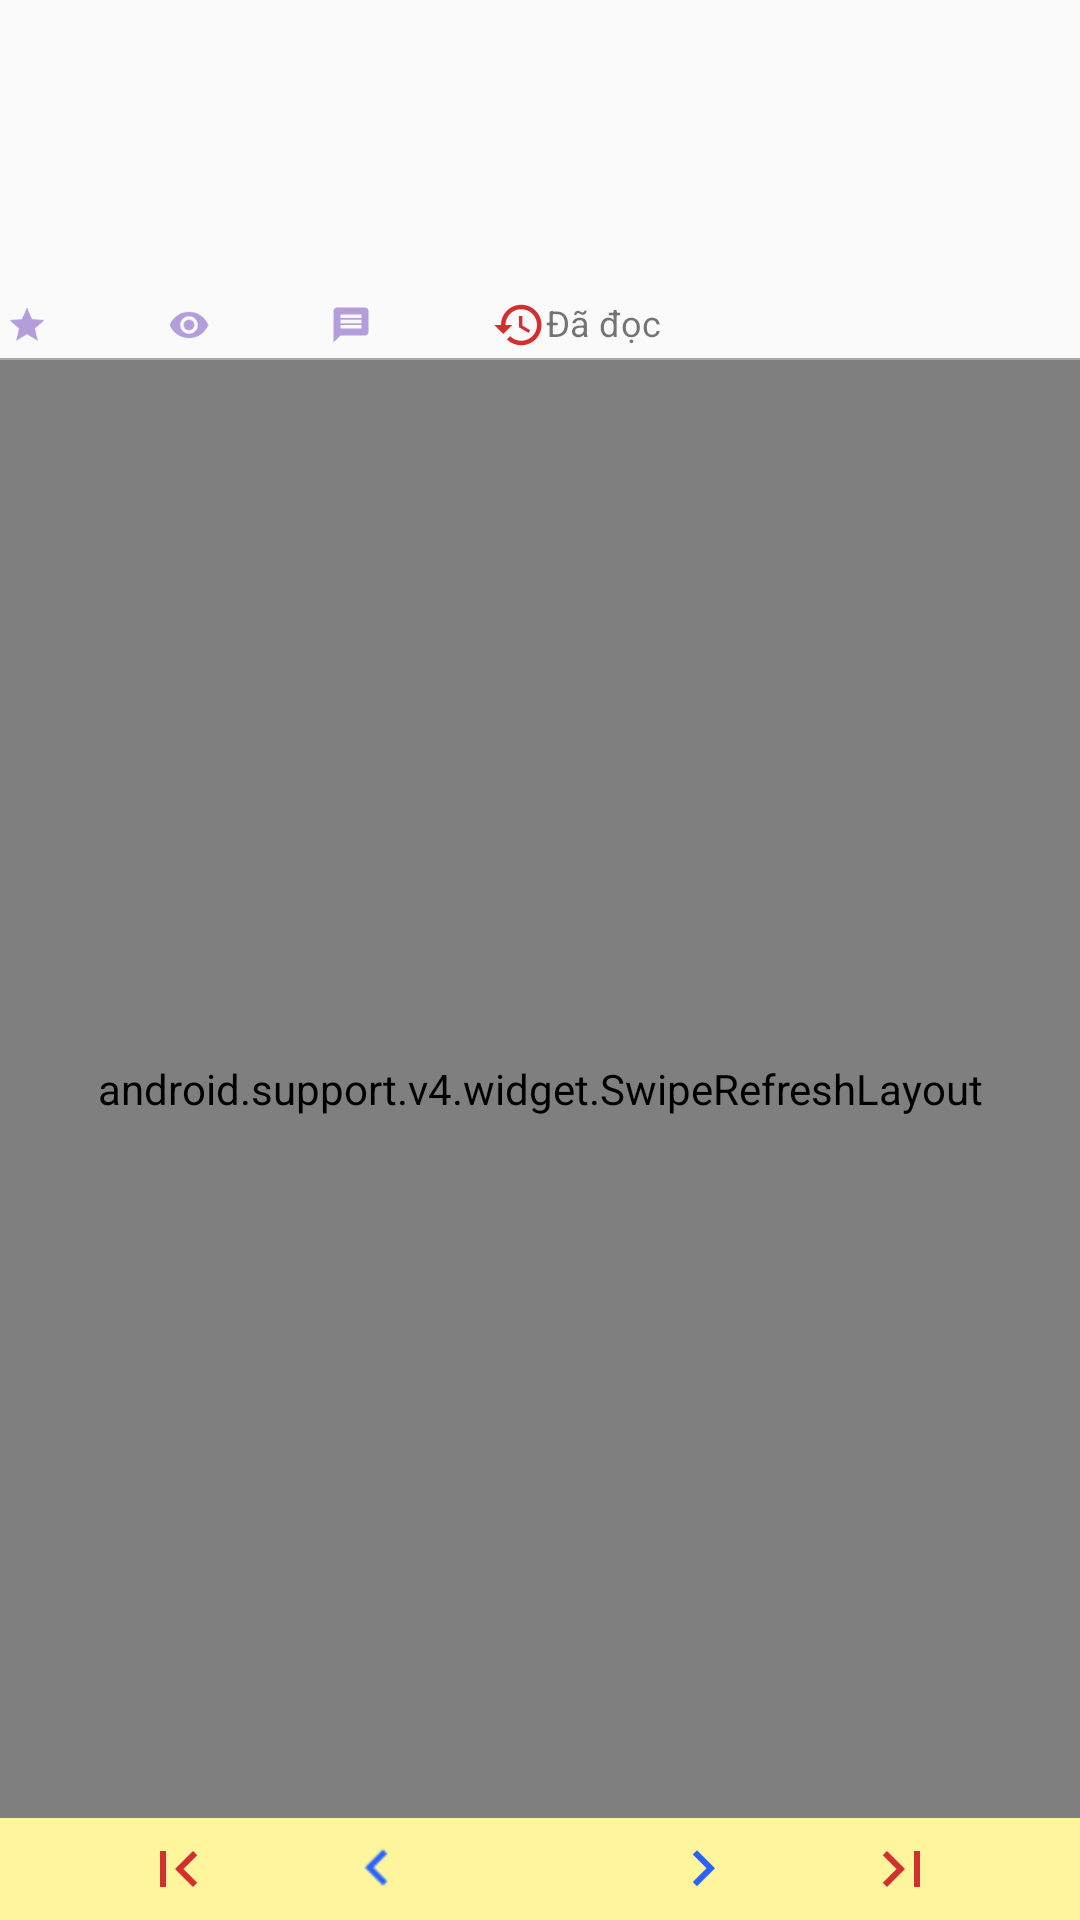

Reconstruct the res/layout file that produces this screen, plus the resources it refers to.
<!-- AndroidManifest.xml: application theme AppTheme -->
<!-- res/layout/fragment_story_detail.xml -->
<?xml version="1.0" encoding="utf-8"?>
<LinearLayout xmlns:android="http://schemas.android.com/apk/res/android"
    android:layout_width="match_parent"
    android:layout_height="match_parent"
    android:orientation="vertical">

    <include layout="@layout/item_comic" />

    <android.support.v4.widget.SwipeRefreshLayout
        android:id="@+id/swipeRefreshLayout"
        android:layout_width="match_parent"
        android:layout_height="0dp"
        android:layout_weight="1">

        <android.support.v7.widget.RecyclerView
            android:id="@+id/recyclerViewChapters"
            android:layout_width="match_parent"
            android:layout_height="match_parent" />

    </android.support.v4.widget.SwipeRefreshLayout>

    <LinearLayout
        android:layout_width="match_parent"
        android:layout_height="wrap_content"
        android:background="#FFF59D"
        android:orientation="horizontal"
        android:padding="5dp">

        <View
            android:layout_width="0dp"
            android:layout_height="1dp"
            android:layout_weight="1" />

        <ImageView
            android:id="@+id/imgToFirstPage"
            android:layout_width="wrap_content"
            android:layout_height="wrap_content"
            android:contentDescription="@null"
            android:src="@drawable/ic_first_page_red_700_24dp" />

        <View
            android:layout_width="0dp"
            android:layout_height="1dp"
            android:layout_weight="1" />

        <ImageView
            android:id="@+id/imgPreviousPage"
            android:layout_width="wrap_content"
            android:layout_height="wrap_content"
            android:contentDescription="@null"
            android:src="@drawable/ic_keyboard_arrow_left_blue_a700_24dp" />

        <View
            android:layout_width="0dp"
            android:layout_height="1dp"
            android:layout_weight="1" />

        <TextView
            android:id="@+id/tvCurrentPage"
            android:layout_width="wrap_content"
            android:layout_height="wrap_content"
            android:textSize="16dp" />

        <View
            android:layout_width="0dp"
            android:layout_height="1dp"
            android:layout_weight="1" />

        <ImageView
            android:id="@+id/imgNextPage"
            android:layout_width="wrap_content"
            android:layout_height="wrap_content"
            android:contentDescription="@null"
            android:src="@drawable/ic_keyboard_arrow_right_blue_a700_24dp" />

        <View
            android:layout_width="0dp"
            android:layout_height="1dp"
            android:layout_weight="1" />

        <ImageView
            android:id="@+id/imgToLastPage"
            android:layout_width="wrap_content"
            android:layout_height="wrap_content"
            android:contentDescription="@null"
            android:src="@drawable/ic_last_page_red_700_24dp" />

        <View
            android:layout_width="0dp"
            android:layout_height="1dp"
            android:layout_weight="1" />

    </LinearLayout>

</LinearLayout>
<!-- res/layout/item_comic.xml (included above) -->
<?xml version="1.0" encoding="utf-8"?>
<RelativeLayout xmlns:android="http://schemas.android.com/apk/res/android"
    android:id="@+id/rlContent"
    android:layout_width="match_parent"
    android:layout_height="wrap_content">

    <TextView
        android:id="@+id/tvComicName"
        android:layout_width="match_parent"
        android:layout_height="wrap_content"
        android:ellipsize="marquee"
        android:focusable="true"
        android:focusableInTouchMode="true"
        android:freezesText="true"
        android:marqueeRepeatLimit="marquee_forever"
        android:padding="2dp"
        android:scrollHorizontally="true"
        android:singleLine="true"
        android:textAppearance="?android:attr/textAppearanceLarge"
        android:textColor="#F4511E"
        android:textSize="18dp" />

    <TextView
        android:id="@+id/tvAuthor"
        android:layout_width="match_parent"
        android:layout_height="wrap_content"
        android:layout_below="@+id/tvComicName"
        android:ellipsize="marquee"
        android:focusable="true"
        android:focusableInTouchMode="true"
        android:freezesText="true"
        android:marqueeRepeatLimit="marquee_forever"
        android:padding="2dp"
        android:scrollHorizontally="true"
        android:singleLine="true"
        android:textAppearance="?android:attr/textAppearanceLarge"
        android:textSize="16dp" />

    <TextView
        android:id="@+id/tvComicTypes"
        android:layout_width="match_parent"
        android:layout_height="wrap_content"
        android:layout_below="@+id/tvAuthor"
        android:ellipsize="marquee"
        android:focusable="true"
        android:focusableInTouchMode="true"
        android:freezesText="true"
        android:marqueeRepeatLimit="marquee_forever"
        android:padding="2dp"
        android:scrollHorizontally="true"
        android:singleLine="true"
        android:textAppearance="?android:attr/textAppearanceLarge"
        android:textSize="14dp" />

    <TextView
        android:id="@+id/tvNumOfChapters"
        android:layout_width="wrap_content"
        android:layout_height="wrap_content"
        android:layout_below="@id/tvComicTypes"
        android:padding="2dp"
        android:textSize="12dp" />

    <TextView
        android:id="@+id/tvStatus"
        android:layout_width="match_parent"
        android:layout_height="wrap_content"
        android:layout_below="@id/tvComicTypes"
        android:layout_toEndOf="@id/tvNumOfChapters"
        android:gravity="end"
        android:padding="2dp"
        android:textSize="12dp" />

    <LinearLayout
        android:id="@+id/llFooter"
        android:layout_width="match_parent"
        android:layout_height="wrap_content"
        android:layout_below="@id/tvStatus"
        android:gravity="center_vertical"
        android:orientation="horizontal"
        android:padding="2dp">

        <ImageView
            android:id="@+id/imgLike"
            android:layout_width="14dp"
            android:layout_height="14dp"
            android:contentDescription="@null"
            android:src="@drawable/ic_star_deep_purple_200_18dp" />

        <TextView
            android:id="@+id/tvLikeCount"
            android:layout_width="wrap_content"
            android:layout_height="wrap_content"
            android:layout_marginStart="10dp"
            android:textSize="12dp" />

        <ImageView
            android:layout_width="14dp"
            android:layout_height="14dp"
            android:layout_marginStart="30dp"
            android:contentDescription="@null"
            android:src="@drawable/ic_remove_red_eye_deep_purple_200_18dp" />

        <TextView
            android:id="@+id/tvReadCount"
            android:layout_width="wrap_content"
            android:layout_height="wrap_content"
            android:layout_marginStart="10dp"
            android:textSize="12dp" />

        <ImageView
            android:layout_width="14dp"
            android:layout_height="14dp"
            android:layout_marginStart="30dp"
            android:contentDescription="@null"
            android:src="@drawable/ic_message_deep_purple_200_18dp" />

        <TextView
            android:id="@+id/tvCommentCount"
            android:layout_width="wrap_content"
            android:layout_height="wrap_content"
            android:layout_marginStart="10dp"
            android:textSize="12dp" />

        <TextView
            android:id="@+id/tvSeen"
            android:layout_width="wrap_content"
            android:layout_height="wrap_content"
            android:layout_marginStart="30dp"
            android:drawableStart="@drawable/ic_history_red_700_18dp"
            android:text="@string/seen"
            android:textSize="12dp" />

    </LinearLayout>

    <View
        android:layout_width="match_parent"
        android:layout_height="0.5dp"
        android:layout_below="@id/llFooter"
        android:background="#ABABAB" />

</RelativeLayout>
<!-- resources referenced by this layout -->
<resources>
  <!-- drawable ic_first_page_red_700_24dp: png bitmap (drawable-hdpi, 201 bytes) -->
  <!-- drawable ic_history_red_700_18dp: png bitmap (drawable-hdpi, 495 bytes) -->
  <!-- drawable ic_keyboard_arrow_left_blue_a700_24dp: png bitmap (drawable-hdpi, 227 bytes) -->
  <!-- drawable ic_keyboard_arrow_right_blue_a700_24dp: png bitmap (drawable-hdpi, 217 bytes) -->
  <!-- drawable ic_last_page_red_700_24dp: png bitmap (drawable-hdpi, 200 bytes) -->
  <!-- drawable ic_message_deep_purple_200_18dp: png bitmap (drawable-hdpi, 221 bytes) -->
  <!-- drawable ic_remove_red_eye_deep_purple_200_18dp: png bitmap (drawable-hdpi, 446 bytes) -->
  <!-- drawable ic_star_deep_purple_200_18dp: png bitmap (drawable-hdpi, 357 bytes) -->
  <string name="seen">Đã đọc</string>
  <style name="AppTheme" parent="Theme.AppCompat.Light.NoActionBar">
          
          <item name="colorPrimary">@color/colorPrimary</item>
          <item name="colorPrimaryDark">@color/colorPrimaryDark</item>
          <item name="colorAccent">@color/colorAccent</item>
      </style>
  <color name="colorPrimary">#3F51B5</color>
  <color name="colorPrimaryDark">#303F9F</color>
  <color name="colorAccent">#FF4081</color>
</resources>
